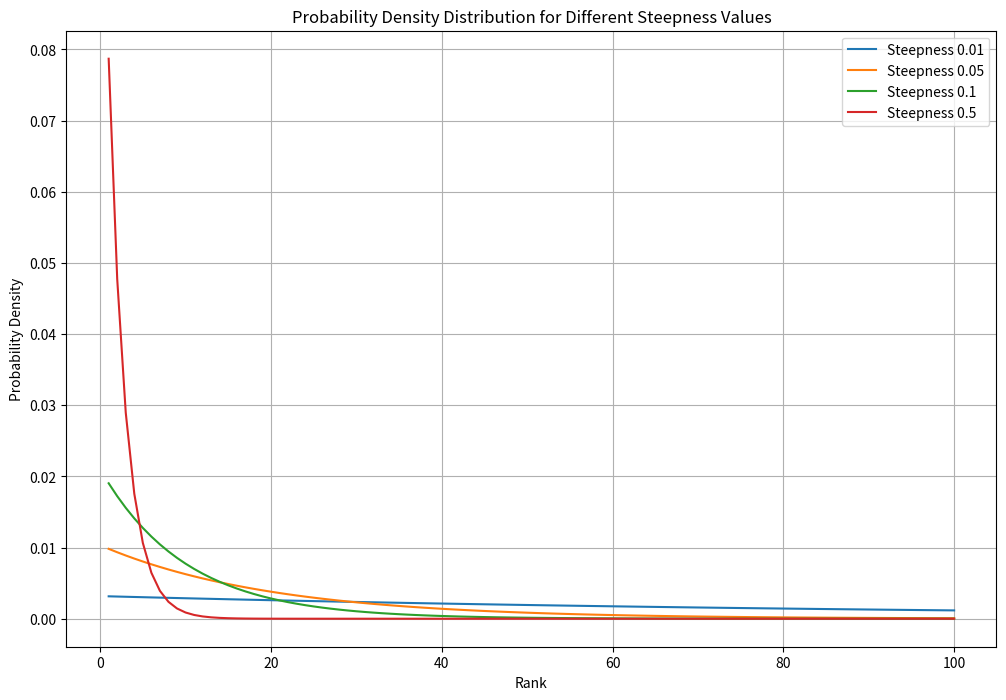

Reproduce this figure in Python.
import numpy as np
import matplotlib.pyplot as plt


def generate_probabilities(n, p, steepness):
    ranks = np.arange(1, n + 1)
    probabilities = np.exp(-steepness * (ranks - 1))
    probabilities /= probabilities.sum()  # Normalize to sum to 1
    probabilities *= p / 100  # Scale to ensure total probability sums to p%
    return probabilities


n = 100  # Total number of items
p = 20  # Percentage to draw
steepness_values = [0.01, 0.05, 0.1, 0.5]  # Different steepness values to compare

plt.figure(figsize=(12, 8))

for steepness in steepness_values:
    probabilities = generate_probabilities(n, p, steepness)
    plt.plot(np.arange(1, n + 1), probabilities, label=f"Steepness {steepness}")

plt.xlabel("Rank")
plt.ylabel("Probability Density")
plt.title("Probability Density Distribution for Different Steepness Values")
plt.legend()
plt.grid(True)
plt.show()
